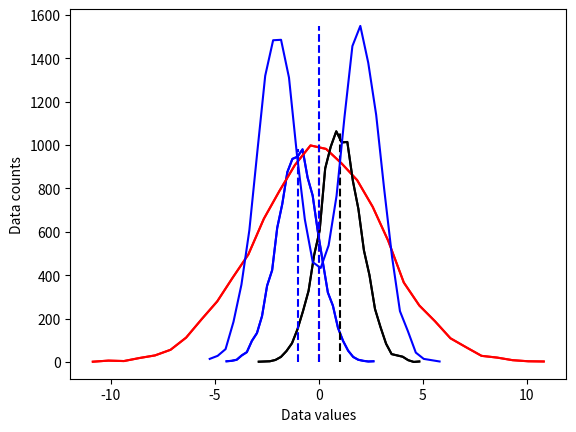
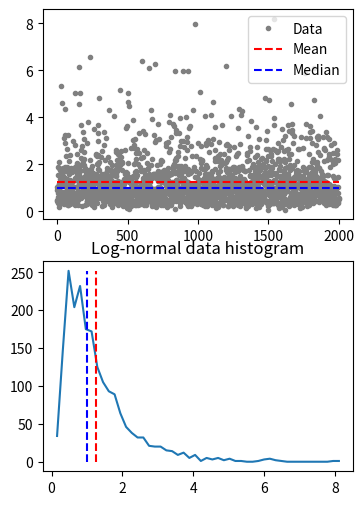

The matplotlib source for these figures, in order: (Note: this script raises an exception after producing the figures.)
# import libraries
import matplotlib.pyplot as plt
import numpy as np
import scipy.stats as stats

## create some data distributions

# the distributions
N = 10001   # number of data points
nbins = 30  # number of histogram bins

d1 = np.random.randn(N) - 1
d2 = 3*np.random.randn(N)
d3 = np.random.randn(N) + 1

# need their histograms
y1,x1 = np.histogram(d1,nbins)
x1 = (x1[1:]+x1[:-1])/2

y2,x2 = np.histogram(d2,nbins)
x2 = (x2[1:]+x2[:-1])/2

y3,x3 = np.histogram(d3,nbins)
x3 = (x3[1:]+x3[:-1])/2


# plot them
plt.plot(x1,y1,'b')
plt.plot(x2,y2,'r')
plt.plot(x3,y3,'k')

plt.xlabel('Data values')
plt.ylabel('Data counts')
plt.show()

## overlay the mean

# compute the means
mean_d1 = sum(d1) / len(d1)
mean_d2 = np.mean(d2)
mean_d3 = np.mean(d3)

# plot them
plt.plot(x1,y1,'b', x2,y2,'r', x3,y3,'k')
plt.plot([mean_d1,mean_d1],[0,max(y1)],'b--')
plt.plot([mean_d2,mean_d2],[0,max(y2)],'r--')
plt.plot([mean_d3,mean_d3],[0,max(y3)],'k--')

plt.xlabel('Data values')
plt.ylabel('Data counts')
plt.show()

## "failure" of the mean

# new dataset of distribution combinations
d4 = np.hstack( (np.random.randn(N)-2,np.random.randn(N)+2) )
# and its histogram
[y4,x4] = np.histogram(d4,nbins)
x4 = (x4[:-1]+x4[1:])/2

# and its mean
mean_d4 = np.mean(d4)


plt.plot(x4,y4,'b')
plt.plot([mean_d4,mean_d4],[0,max(y4)],'b--')

plt.xlabel('Data values')
plt.ylabel('Data counts')
plt.show()

## median

# create a log-normal distribution
shift   = 0
stretch = .7
n       = 2000
nbins   = 50

# generate data
data = stretch*np.random.randn(n) + shift
data = np.exp( data )

# and its histogram
y,x = np.histogram(data,nbins)
x = (x[:-1]+x[1:])/2

# compute mean and median
datamean = np.mean(data)
datamedian = np.median(data)


# plot data
fig,ax = plt.subplots(2,1,figsize=(4,6))
ax[0].plot(data,'.',color=[.5,.5,.5],label='Data')
ax[0].plot([1,n],[datamean,datamean],'r--',label='Mean')
ax[0].plot([1,n],[datamedian,datamedian],'b--',label='Median')
ax[0].legend()

ax[1].plot(x,y)
ax[1].plot([datamean,datamean],[0,max(y)],'r--')
ax[1].plot([datamedian,datamedian],[0,max(y)],'b--')
ax[1].set_title('Log-normal data histogram')
plt.show()

## mode

data = np.round(np.random.randn(10))

uniq_data = np.unique(data)
for i in range(len(uniq_data)):
    print(f'{uniq_data[i]} appears {sum(data==uniq_data[i])} times.')

print(' ')
print('The modal value is %g'%stats.mode(data)[0][0])
